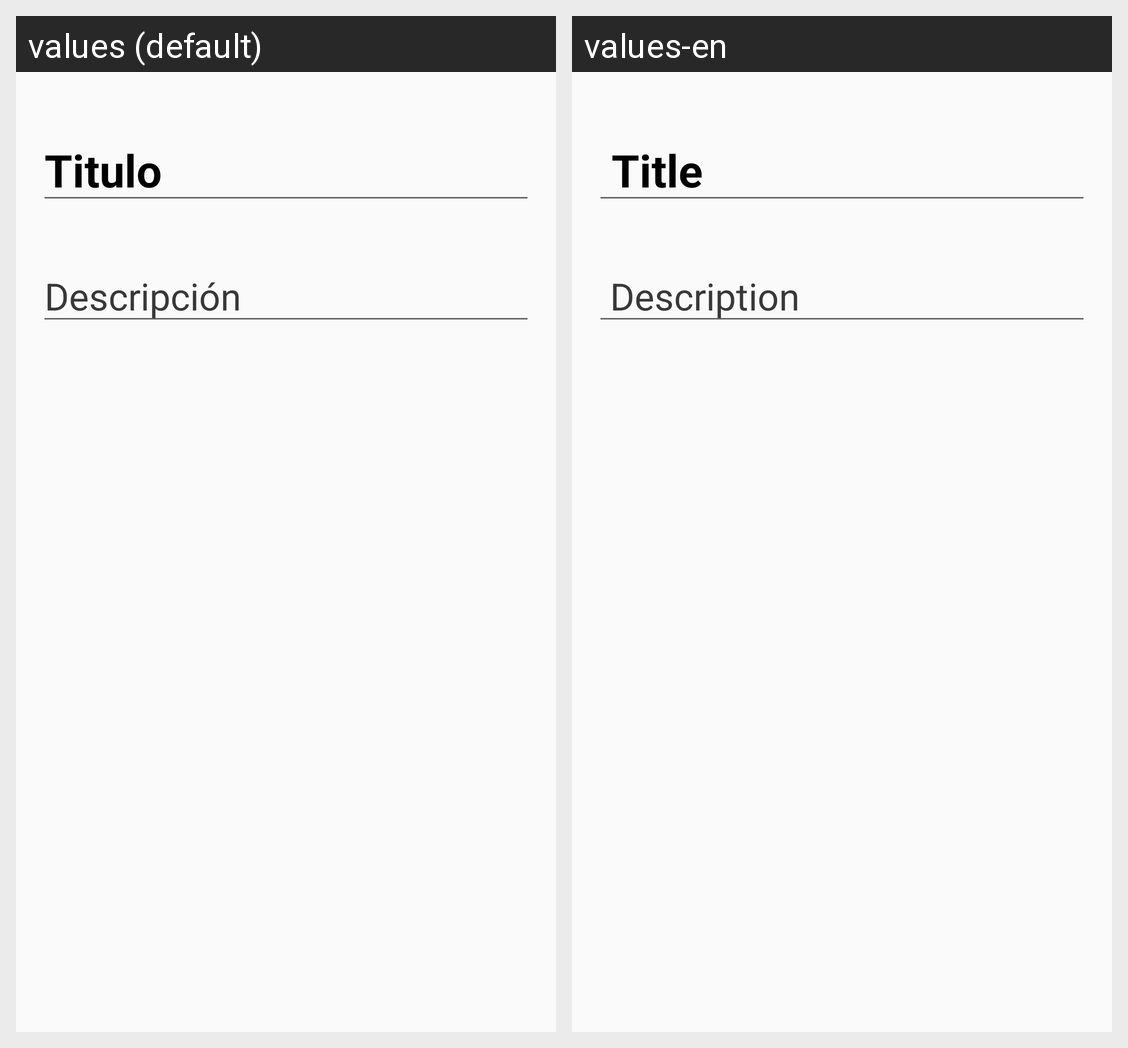

Strings drawn on this Android screen and how each of the app's shown locales translates them:
Android screen res/layout/content_detalle_servicio_administrador_scrolling.xml rendered under 2 locales, left to right: values (default), values-en. Device: Nexus 5 (rendered at 1080×1920; each locale shown at half size, 540×960, under a caption strip naming it); theme AppTheme.
Strings drawn on this screen, with the default value and each locale's value (text and hints the layout hard-codes, and strings that could not be matched under every locale, appear in the picture but are not listed):

titulo
  values: Titulo
  values-en:  Title

descripcion
  values: Descripción
  values-en:  Description
